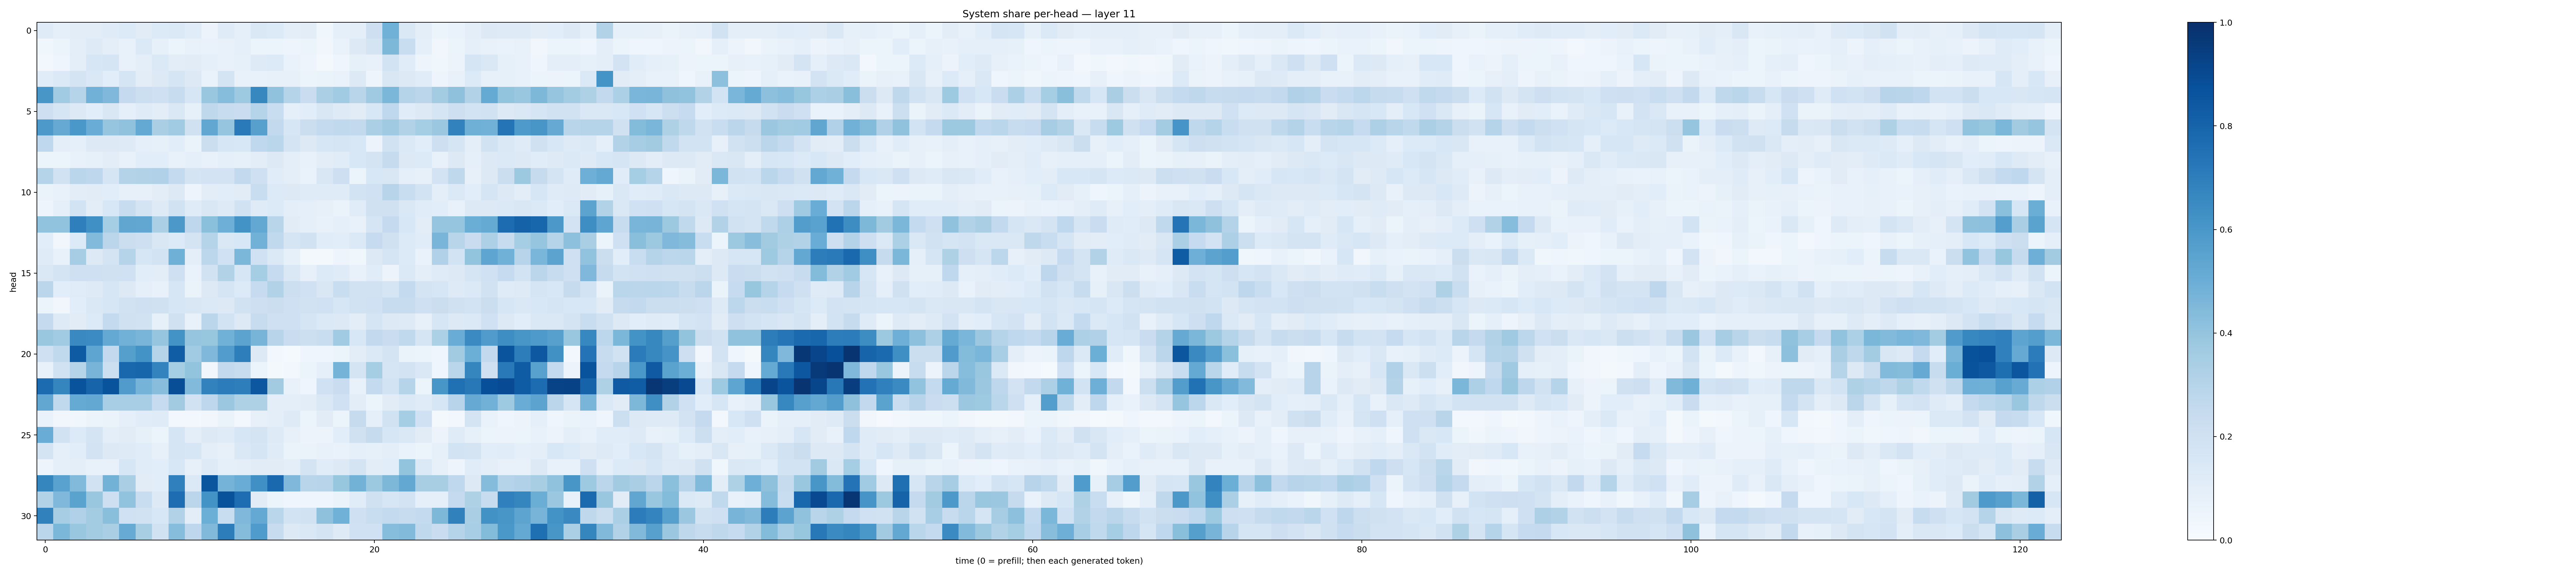

The file beside this chart, header and first rows:
0.12004337, 0.08816295, 0.10184379, 0.10541003, 0.11910713, 0.13451962, 0.11180783, 0.13475423, 0.13932261, 0.11547964, 0.05748182, 0.11865998, 0.0891401, 0.14082272, 0.13642018, 0.09733741, 0.10386904, 0.03891969, 0.09238127, 0.09620504, 0.21367353, 0.4866191, 0.14800341, 0.09482754
0.03653, 0.0511, 0.09892, 0.1213, 0.1012, 0.07212, 0.1384, 0.08403, 0.06232, 0.07035, 0.06677, 0.07442, 0.08838, 0.06013, 0.05896, 0.04915, 0.05447, 0.03301, 0.06791, 0.1283, 0.1771, 0.4564, 0.2342, 0.08724
0.03009, 0.04149, 0.09812, 0.1579, 0.1666, 0.07037, 0.09627, 0.1384, 0.1037, 0.1104, 0.0884, 0.0721, 0.08261, 0.1241, 0.1357, 0.06751, 0.04764, 0.01882, 0.04646, 0.08375, 0.07744, 0.1866, 0.1134, 0.04896
0.1139, 0.1401, 0.1719, 0.1461, 0.1071, 0.1641, 0.1053, 0.1306, 0.1681, 0.1285, 0.06984, 0.1771, 0.07578, 0.07651, 0.07955, 0.07929, 0.05415, 0.06396, 0.06943, 0.126, 0.04724, 0.1495, 0.1299, 0.1169
0.6033, 0.3641, 0.2999, 0.483, 0.4523, 0.2522, 0.2187, 0.2081, 0.2417, 0.1604, 0.3867, 0.4304, 0.3737, 0.6629, 0.4101, 0.3007, 0.2266, 0.3335, 0.3661, 0.2891, 0.3703, 0.4583, 0.3044, 0.2848
0.2128, 0.1713, 0.1299, 0.1088, 0.1513, 0.08957, 0.1186, 0.1049, 0.146, 0.08384, 0.2729, 0.2377, 0.2271, 0.298, 0.2329, 0.09035, 0.1092, 0.1515, 0.123, 0.1127, 0.1526, 0.2692, 0.1157, 0.1262
0.5929, 0.515, 0.5977, 0.5076, 0.3962, 0.4081, 0.5209, 0.3378, 0.3649, 0.1987, 0.5282, 0.3979, 0.7115, 0.5617, 0.2585, 0.1627, 0.2209, 0.2553, 0.2643, 0.2584, 0.3348, 0.371, 0.3132, 0.353
0.2682, 0.1006, 0.08677, 0.1251, 0.1324, 0.1216, 0.09169, 0.08449, 0.1059, 0.0632, 0.2191, 0.1612, 0.1557, 0.2666, 0.2866, 0.174, 0.1268, 0.1591, 0.1694, 0.1544, 0.05536, 0.1898, 0.1379, 0.1069
0.06186, 0.06208, 0.07761, 0.08475, 0.1047, 0.07762, 0.1077, 0.1067, 0.07634, 0.08908, 0.07638, 0.09247, 0.0845, 0.1046, 0.1266, 0.09896, 0.07686, 0.1037, 0.1153, 0.1539, 0.1769, 0.2448, 0.1263, 0.1333
0.3043, 0.191, 0.2879, 0.2755, 0.1699, 0.3062, 0.3118, 0.3171, 0.2569, 0.1752, 0.1835, 0.1802, 0.2592, 0.2057, 0.1162, 0.09535, 0.06709, 0.1492, 0.2144, 0.05866, 0.1528, 0.1515, 0.09249, 0.0784
0.06627, 0.07546, 0.1031, 0.1109, 0.1077, 0.08004, 0.07907, 0.1016, 0.1253, 0.05075, 0.1026, 0.1086, 0.1117, 0.233, 0.1356, 0.1283, 0.1181, 0.1177, 0.1207, 0.1838, 0.2008, 0.2937, 0.232, 0.1857
0.04767, 0.09186, 0.1852, 0.1018, 0.1559, 0.2389, 0.1738, 0.1241, 0.1924, 0.1196, 0.1509, 0.1218, 0.1886, 0.1185, 0.133, 0.1009, 0.08698, 0.07825, 0.06612, 0.1151, 0.1954, 0.198, 0.1435, 0.1158
0.4032, 0.4032, 0.6935, 0.6296, 0.3538, 0.5321, 0.5308, 0.3357, 0.5945, 0.2769, 0.4194, 0.4925, 0.618, 0.5239, 0.2905, 0.1121, 0.09344, 0.07547, 0.08834, 0.07338, 0.1707, 0.2509, 0.1536, 0.1035
0.1061, 0.03394, 0.1337, 0.4452, 0.2822, 0.2214, 0.2131, 0.1495, 0.1362, 0.1795, 0.2976, 0.142, 0.1536, 0.4833, 0.2643, 0.1706, 0.1932, 0.1135, 0.1074, 0.1405, 0.2471, 0.1959, 0.1336, 0.1159
0.1174, 0.07547, 0.3488, 0.1278, 0.178, 0.297, 0.1632, 0.1873, 0.4891, 0.09813, 0.2798, 0.2004, 0.4592, 0.2021, 0.137, 0.08517, 0.01887, 0.01937, 0.04717, 0.03811, 0.127, 0.168, 0.1343, 0.07
0.1427, 0.1795, 0.2069, 0.2081, 0.1964, 0.1997, 0.1076, 0.1044, 0.2032, 0.06845, 0.194, 0.3107, 0.1632, 0.3524, 0.2466, 0.1441, 0.08081, 0.1364, 0.1177, 0.07422, 0.1166, 0.05783, 0.1372, 0.09864
0.2817, 0.1077, 0.1163, 0.1219, 0.1583, 0.1253, 0.09131, 0.07531, 0.159, 0.06589, 0.1322, 0.1673, 0.134, 0.2488, 0.3137, 0.2182, 0.1994, 0.1487, 0.2331, 0.1894, 0.1929, 0.1718, 0.2575, 0.178
0.0594, 0.03412, 0.1058, 0.1437, 0.1569, 0.1881, 0.2047, 0.1969, 0.1622, 0.1519, 0.1403, 0.131, 0.1948, 0.2135, 0.2189, 0.2099, 0.1934, 0.2016, 0.1639, 0.1882, 0.2019, 0.2412, 0.2359, 0.2093
0.253, 0.1216, 0.1102, 0.1361, 0.2565, 0.1954, 0.1894, 0.08338, 0.1962, 0.07073, 0.2849, 0.1851, 0.1296, 0.2401, 0.2083, 0.2042, 0.1712, 0.1369, 0.1303, 0.1035, 0.1662, 0.1305, 0.1214, 0.07888
0.3879, 0.3654, 0.6551, 0.6462, 0.5209, 0.4828, 0.4654, 0.3984, 0.6194, 0.3972, 0.3932, 0.4879, 0.5447, 0.4699, 0.2958, 0.2305, 0.2166, 0.2312, 0.3635, 0.1541, 0.2603, 0.2286, 0.2621, 0.1718
0.2049, 0.2626, 0.833, 0.539, 0.2595, 0.5657, 0.6201, 0.3014, 0.8254, 0.3657, 0.4496, 0.5768, 0.6984, 0.1254, 0.02677, 0.01538, 0.04158, 0.04434, 0.05147, 0.1026, 0.1376, 0.1732, 0.06387, 0.06009
0.07373, 0.189, 0.3004, 0.4724, 0.2183, 0.7873, 0.7943, 0.6775, 0.3546, 0.4023, 0.03268, 0.2608, 0.2381, 0.05926, 0.01682, 0.02357, 0.06216, 0.08616, 0.4754, 0.1732, 0.3543, 0.169, 0.1822, 0.1456
0.7716, 0.669, 0.8665, 0.7998, 0.8641, 0.5802, 0.4761, 0.4258, 0.8854, 0.4423, 0.6807, 0.7036, 0.6971, 0.8514, 0.3619, 0.07056, 0.04293, 0.1999, 0.2285, 0.07138, 0.2573, 0.1845, 0.3013, 0.05882
0.531, 0.2639, 0.5167, 0.5264, 0.3469, 0.3458, 0.3441, 0.2485, 0.3627, 0.1902, 0.274, 0.3819, 0.3223, 0.3218, 0.098, 0.099, 0.1033, 0.1479, 0.2015, 0.1049, 0.05201, 0.1122, 0.1384, 0.1189
0.06967, 0.03284, 0.0376, 0.06243, 0.06379, 0.0902, 0.1136, 0.1193, 0.02516, 0.02661, 0.03145, 0.06292, 0.02803, 0.0791, 0.09822, 0.1235, 0.05867, 0.1118, 0.06008, 0.2449, 0.09287, 0.1918, 0.3533, 0.2028
0.507, 0.1887, 0.1365, 0.174, 0.1009, 0.1113, 0.08537, 0.05334, 0.1668, 0.09896, 0.1302, 0.1188, 0.1566, 0.1773, 0.1235, 0.08044, 0.05808, 0.05691, 0.1063, 0.1988, 0.2446, 0.1586, 0.1484, 0.1123
0.175, 0.0921, 0.107, 0.1835, 0.1258, 0.1241, 0.1165, 0.07946, 0.1643, 0.1586, 0.09525, 0.08025, 0.141, 0.1654, 0.1197, 0.06504, 0.06325, 0.07272, 0.06873, 0.09328, 0.08239, 0.09607, 0.06674, 0.05111
0.04913, 0.08658, 0.09413, 0.07667, 0.07523, 0.1615, 0.1152, 0.1087, 0.1525, 0.08174, 0.122, 0.08901, 0.09574, 0.1121, 0.1115, 0.09382, 0.1724, 0.1143, 0.1323, 0.1726, 0.1033, 0.1089, 0.4015, 0.1404
0.6701, 0.5545, 0.4438, 0.1917, 0.4777, 0.3383, 0.1097, 0.1082, 0.6875, 0.1388, 0.8565, 0.474, 0.506, 0.6318, 0.7807, 0.4513, 0.2901, 0.2935, 0.3928, 0.4804, 0.3775, 0.4544, 0.5266, 0.3427
0.3105, 0.4498, 0.5491, 0.3859, 0.2109, 0.4032, 0.2343, 0.131, 0.7638, 0.2833, 0.6182, 0.8674, 0.7641, 0.1097, 0.06147, 0.04671, 0.04422, 0.04087, 0.06625, 0.1164, 0.1972, 0.1581, 0.1811, 0.08705
0.6852, 0.3482, 0.3182, 0.3573, 0.4232, 0.1994, 0.1888, 0.1536, 0.3139, 0.104, 0.4975, 0.234, 0.4503, 0.5214, 0.2885, 0.1839, 0.1879, 0.4121, 0.4859, 0.2081, 0.2322, 0.2557, 0.2392, 0.2576
0.2815, 0.4593, 0.3838, 0.3574, 0.3369, 0.5109, 0.3401, 0.1935, 0.4308, 0.2757, 0.4481, 0.7018, 0.4348, 0.5821, 0.2372, 0.1274, 0.1464, 0.1773, 0.1221, 0.2018, 0.2003, 0.4333, 0.4422, 0.2629
